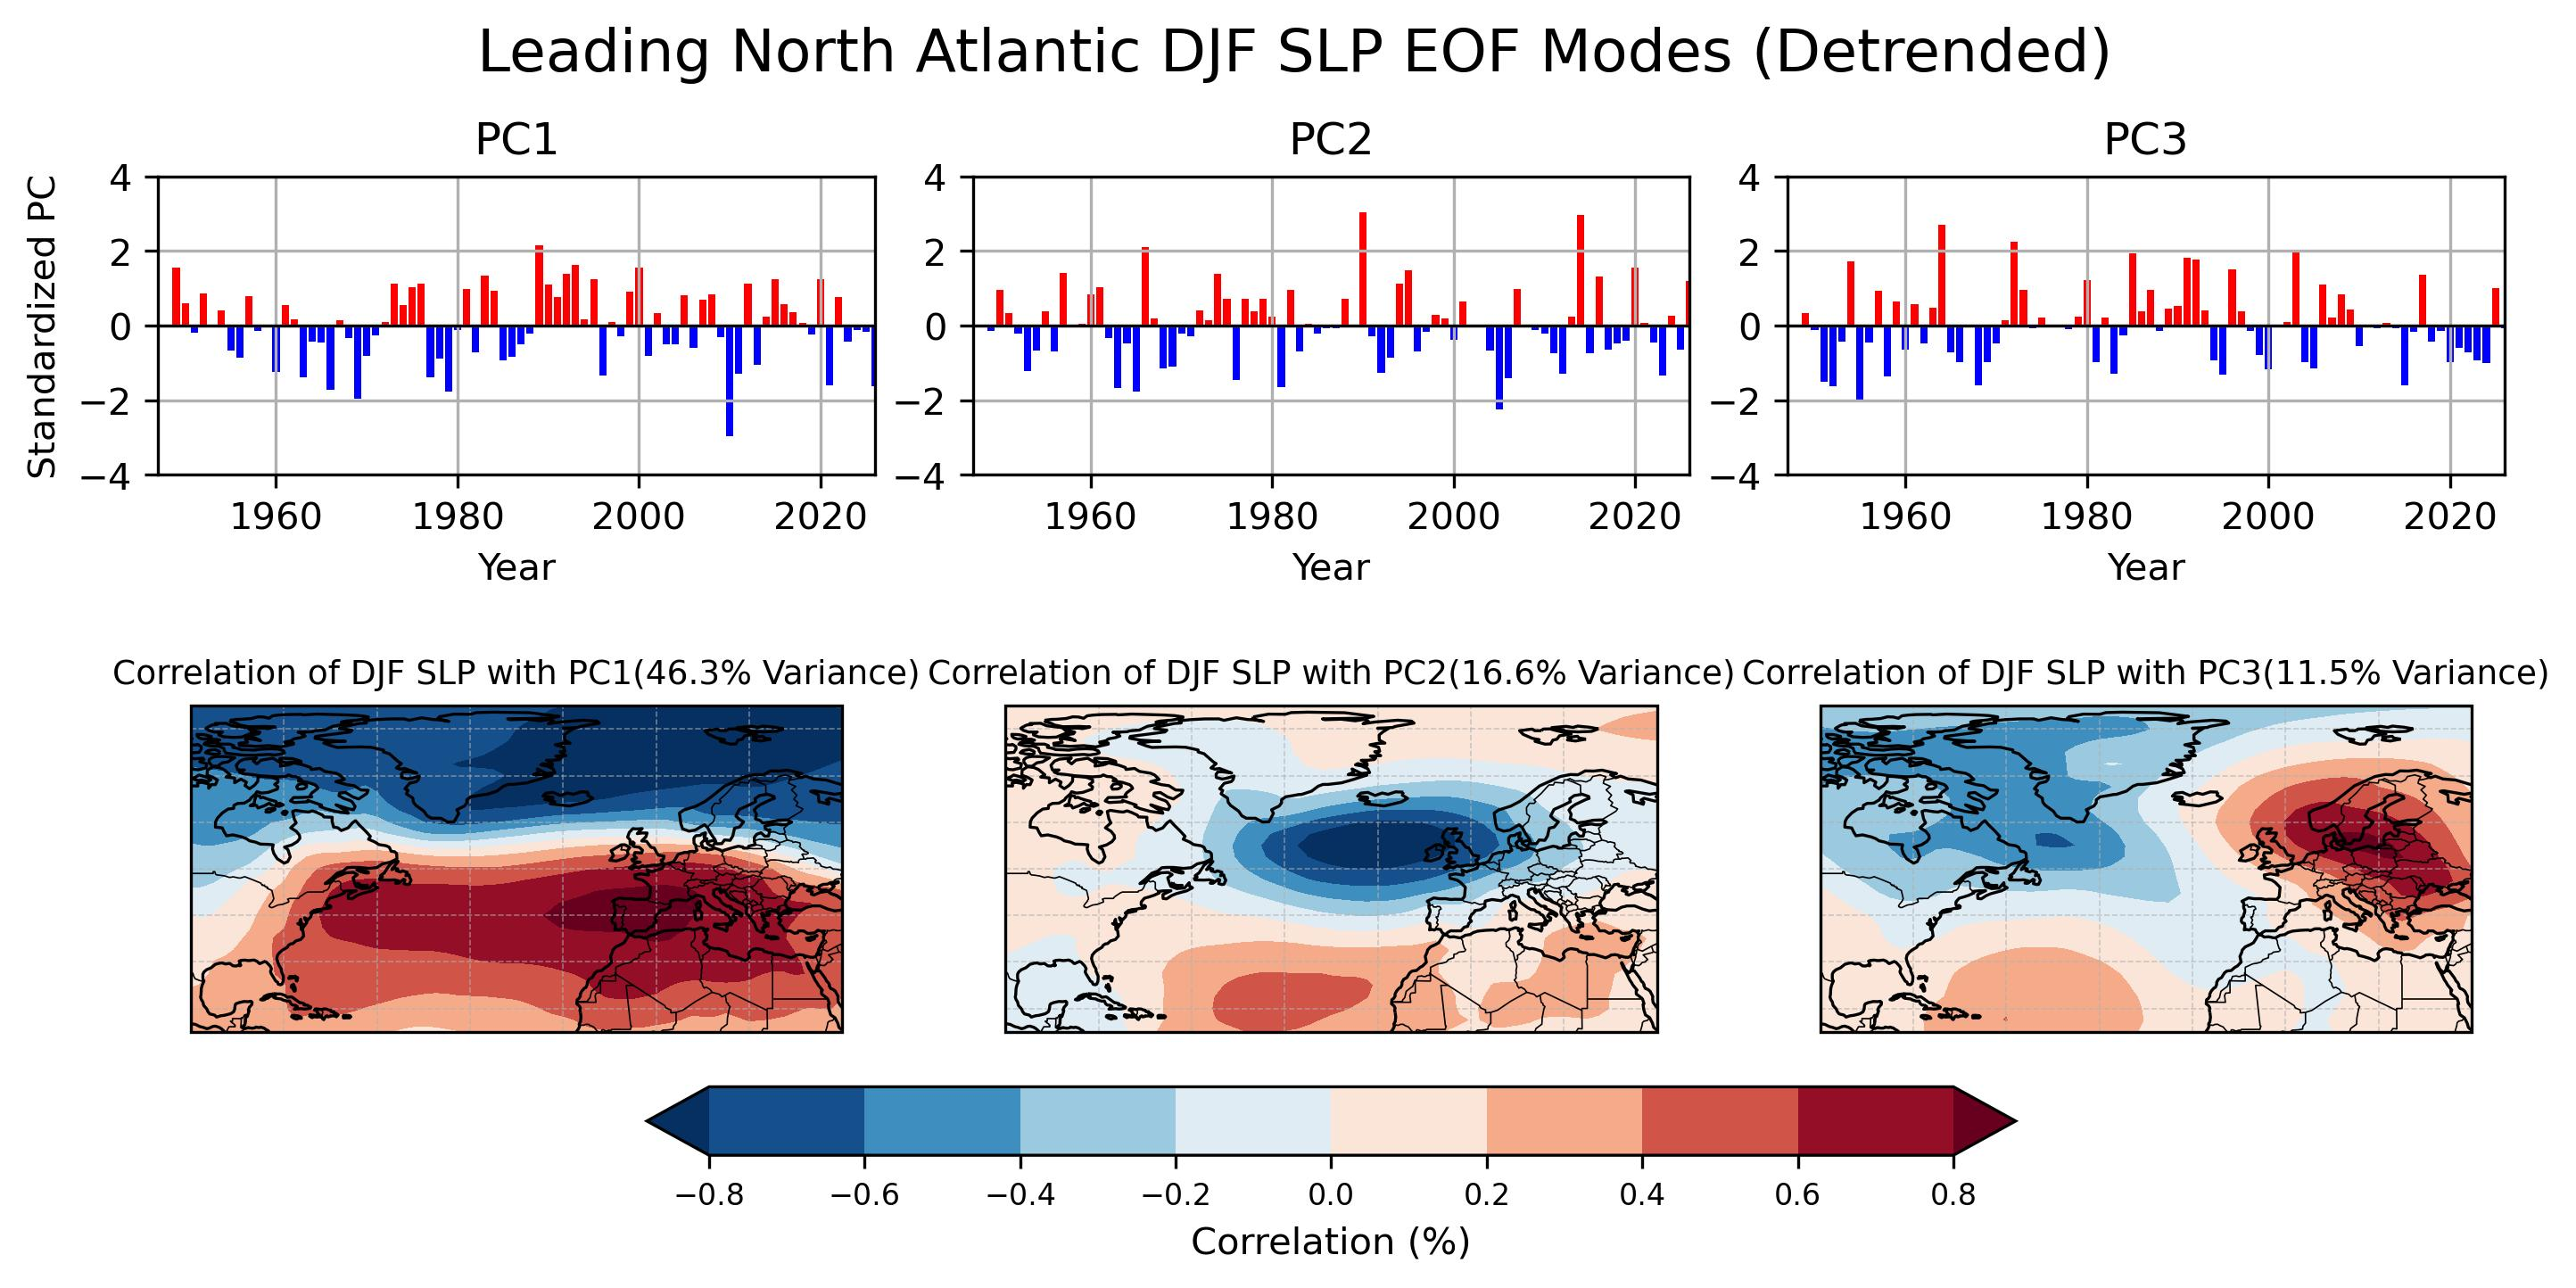

Write Python code to recreate this figure.
# ---------------------------------------------------------
# Leading EOF Modes of North Atlantic DJF SLP
# ---------------------------------------------------------
#
# This example demonstrates how Empirical Orthogonal
# Function (EOF) analysis can be used to identify the
# dominant patterns of winter (DJF) sea-level pressure
# variability over the North Atlantic.
#
# Complete the following tasks:
#
# 1. Calculate DJF SLP anomalies using
#    calc_seasonal_anom().
#
# 2. Compute the first three EOF modes using
#    compute_eof_analysis().
#
# 3. Calculate the correlation maps between the
#    principal components and the global DJF SLP
#    anomalies using correlation_with_pcs().
#
# ---------------------------------------------------------

from pathlib import Path

import cartopy.crs as ccrs
import cartopy.feature as cfeature
import matplotlib.pyplot as plt
import numpy as np
import xarray as xr
from eofs.xarray import Eof
import sys

import warnings
warnings.filterwarnings(
    "ignore",
    message="invalid value encountered in create_collection",
    category=RuntimeWarning,
)

def regional_weighted_mean(data, lat1, lat2, lon1, lon2):
    """
    Compute cosine-latitude-weighted regional mean over the specified lat-lon bounds.

    Parameters
    ----------
    data : xarray.DataArray
        Input data with dimensions (time, lat, lon).
    lat1, lat2 : float
        Latitude bounds.
    lon1, lon2 : float
        Longitude bounds (either in -180 to 180 or 0 to 360).

    Returns
    -------
    dat_region_mean : xarray.DataArray
        Regional mean time series (time).
    """

    # --- Longitude adjustment ---
    target_lon_range = "neg180_180" if lon1 < 0 or lon2 < 0 else "0_360"

    if target_lon_range == "neg180_180" and (data.lon > 180).any():
        data = data.assign_coords(
            lon=((data.lon + 180) % 360 - 180)
        ).sortby("lon")
    elif target_lon_range == "0_360" and (data.lon < 0).any():
        data = data.assign_coords(
            lon=(data.lon % 360)
        ).sortby("lon")

    # --- Select region ---
    dat_region = data.sel(lat=slice(lat1, lat2), lon=slice(lon1, lon2))

    # --- Apply cosine-latitude weighting ---
    weights = np.cos(np.deg2rad(dat_region["lat"]))
    dat_region_mean = dat_region.weighted(weights).mean(
        dim=["lat", "lon"],
        skipna=True
    )

    dat_region_mean.name = f"regional_mean_{lat1}_{lat2}_{lon1}_{lon2}"

    return dat_region_mean

def calc_seasonal_anom(dat, window=12, end_month=12, clim_period=None):
    """
    Calculate seasonal mean anomaly using a trailing running mean, extract the final month (e.g., Mar for NDJFM),
    convert to year-lat-lon DataArray, apply minimum coverage mask, and optionally remove trend.

    Parameters:
    -----------
    dat : xr.DataArray
        Input data with dimensions (time, lat, lon) and datetime64 'time'.
    window : int
        Running mean window size (default is 12).
    end_month : int
        Target month used to extract seasonal means (final month of the trailing average).
    dtrend : bool
        If True, remove linear trend after applying coverage mask.

    Returns:
    --------
    dat_out : xr.DataArray
        Seasonal mean anomaly with dimensions (year, lat, lon).
    """

    # Monthly climatology
    if clim_period is None:
        clm = dat.groupby("time.month").mean("time")
    else:
        start, end = clim_period
        clm = (
            dat.sel(time=slice(start, end))
            .groupby("time.month")
            .mean("time")
        )

    # Monthly anomalies
    anm = dat.groupby("time.month") - clm

    # Apply trailing running mean
    dat_rm = anm.rolling(time=window, center=False, min_periods=window).mean()

    # Filter for entries where month == end_month
    dat_tmp = dat_rm.sel(time=dat_rm["time"].dt.month == end_month)

    # Remove seasonal means that are entirely missing
    valid_time = dat_tmp.notnull().any(dim=["lat", "lon"])

    dat_tmp = dat_tmp.where(valid_time,drop=True)

    # Extract year after removing incomplete seasons
    years = dat_tmp["time"].dt.year

    # Create clean DataArray with dimensions ['year', 'lat', 'lon']
    datS = xr.DataArray(
        data=dat_tmp.values,
        dims=["year", "lat", "lon"],
        coords={
            "year": years.values,
            "lat": dat_tmp["lat"].values,
            "lon": dat_tmp["lon"].values,
        },
        name=dat.name if hasattr(dat, "name") else "SeasonalMean",
        attrs=dat.attrs.copy(),
    )

    return datS


def linear_detrend(
    dat,
    min_coverage=0.9,
    dtrend=True,
    trend_period=None,
    return_trend=False
):
    """
    Remove the long-term linear trend from annual data.

    Parameters
    ----------
    dat : xr.DataArray
        Annual data with a "year" dimension.
    min_coverage : float
        Minimum fraction of valid years required.
    dtrend : bool
        If True, remove the fitted linear trend.
    trend_period : list, optional
        Start and end dates used to estimate the trend.
    return_trend : bool
        If True, also return the trend line and slope per decade.

    Returns
    -------
    dat_out : xr.DataArray
        Masked annual data with the linear trend removed.
    trend_line : xr.DataArray, optional
        Fitted linear trend evaluated over the full record.
    slope_decade : xr.DataArray, optional
        Linear slope in units per decade.
    """
    if trend_period is None:
        dat_fit = dat
    else:
        start, end = trend_period
        start_year = int(str(start)[:4])
        end_year = int(str(end)[:4])
        dat_fit = dat.sel(year=slice(start_year, end_year))

    # Apply coverage mask
    valid_counts = dat_fit.count(dim="year")
    total_years = dat_fit["year"].size
    min_valid_years = int(total_years * min_coverage)

    sufficient_coverage = valid_counts >= min_valid_years
    dat_masked = dat.where(sufficient_coverage)
    dat_fit_masked = dat_fit.where(sufficient_coverage)

    # Fit the trend using only the selected trend period
    coeffs = dat_fit_masked.polyfit(dim="year", deg=1)

    # Evaluate the fitted line over the full data period
    trend_line = xr.polyval(
        dat_masked["year"],
        coeffs.polyfit_coefficients
    )

    # Extract slope and convert from units/year to units/decade
    slope_year = coeffs.polyfit_coefficients.sel(degree=1)
    slope_decade = slope_year * 10

    if dtrend:
        dat_out = dat_masked - trend_line
    else:
        dat_out = dat_masked

    if return_trend:
        return dat_out, trend_line, slope_decade
    else:
        return dat_out

def compute_eof_analysis(
    datA,
    latlonEOF=(30.0, 50.0, -125.0, -100.0),
    neval=3,
    normalize=False,
    min_coverage=0.9,
):

    lat_min, lat_max, lon_min, lon_max = latlonEOF

    # Ensure latitude increases from south to north
    if datA["lat"][0] > datA["lat"][-1]:
        datA = datA.isel(lat=slice(None, None, -1))

    # Subset the EOF domain
    datA_eof = datA.sel(
        lat=slice(lat_min, lat_max),
        lon=slice(lon_min, lon_max),
    )

    # Mask grid points with insufficient temporal coverage
    valid_count = datA_eof.notnull().sum(dim="year")
    required_count = int(
        np.ceil(datA_eof.sizes["year"] * min_coverage)
    )

    datY = datA_eof.where(
        valid_count >= required_count
    )

    # Optional gridpoint standardization
    if normalize:
        dat_std = datY.std(dim="year")
        datY = datY / dat_std

    datY = datY.transpose("year","lat","lon").rename({"year": "time"})

    # Latitude weights
    weights = np.sqrt(np.cos(np.deg2rad(datY.lat.values)))[:, np.newaxis]

    solver = Eof(datY,weights=weights)

    # Calculate multiple EOF modes
    eofs = solver.eofsAsCovariance(neofs=neval,pcscaling=1)
    pcs = solver.pcs(npcs=neval,pcscaling=1)

    variance_percent = (
        solver.varianceFraction(
            neigs=neval
        ) * 100
    )

    pcs = pcs.rename(
        {"time": "year"}
    )

    for mode, value in enumerate(
        variance_percent.values,
        start=1,
    ):
        print(
            f"EOF{mode} variance explained: "
            f"{value:.1f}%"
        )

    return pcs, eofs, variance_percent

def correlation_with_pcs(dat, pcs, min_coverage=0.9):
    """
    Calculate Pearson correlation maps between a climate field
    and all principal-component modes.

    Parameters
    ----------
    dat : xr.DataArray
        Climate field with dimensions (year, lat, lon).
    pcs : xr.DataArray
        Principal components with dimensions (year, mode).
    min_coverage : float
        Minimum fraction of valid years required at each grid point.

    Returns
    -------
    corr : xr.DataArray
        Correlation maps with dimensions (mode, lat, lon).
    """

    # Match the years shared by the field and PCs
    dat, pcs = xr.align(
        dat,
        pcs,
        join="inner",
    )

    # Require sufficient temporal coverage at each grid point
    valid_counts = dat.notnull().sum(dim="year")
    required_count = int(
        np.ceil(dat.sizes["year"] * min_coverage)
    )

    dat_masked = dat.where(
        valid_counts >= required_count
    )

    # xarray broadcasts the mode dimension automatically
    corr = xr.corr(
        dat_masked,
        pcs,
        dim="year",
    )

    # Arrange dimensions consistently
    corr = corr.transpose(
        "mode",
        "lat",
        "lon",
    )

    corr.name = "correlation"

    return corr

# ---------------------------------------------------------
# User settings
# ---------------------------------------------------------

start_year = 1948
end_year = 2025

# North Atlantic EOF domain
lat1, lat2 = 20.0, 80.0
lon1, lon2 = -90.0, 40.0
latlonEOF = (lat1, lat2, lon1, lon2)

# Number of EOF modes to calculate and plot
n_modes = 3

# Set False to retain the long-term linear trend.
use_detrended_data = True

# False: covariance-based EOF
# True: correlation-based EOF
normalize_eof = False

# ---------------------------------------------------------
# Read SLP
# ---------------------------------------------------------
script_dir = Path(__file__).resolve().parent

# Check whether the script is inside the "solution" directory
if script_dir.name == "solution":
    repo_dir = script_dir.parents[2]
else:
    repo_dir = script_dir.parents[1]

slp_file = repo_dir / "data"/"slp.mon.mean.nc"

ds_slp = xr.open_dataset(slp_file)

slp = ds_slp["slp"]


# ---------------------------------------------------------
# Calculate monthly and annual mean anomalies
# ---------------------------------------------------------
#
# Task 1
# Calculate DJF SLP anomalies.

clim_start = "1991-01-01"
clim_end = "2020-12-31"

# Complete the function call.
# Calculate DJF mean anomalies from monthly anomalies.
slp_anom = calc_seasonal_anom(slp, window=3, end_month=2, clim_period=[clim_start, clim_end])

# Convert longitude to -180° to 180°
slp_anom = slp_anom.assign_coords(lon=((slp_anom.lon + 180) % 360 - 180)).sortby("lon")

# Global SLP anomalies
slp_global = slp_anom

# ---------------------------------------------------------
# Calculate regional area-weighted means
# ---------------------------------------------------------
# North Atlantic EOF domain
lat_str, lat_end = 80.0, 20.0
lon_str, lon_end = -90.0, 40.0

slp_anom_NA = regional_weighted_mean(slp_anom, lat_str, lat_end, lon_str, lon_end)

# Convert year coordinates to datetime for plotting
slp_time = np.array([np.datetime64(f"{y}-01-01") for y in slp_anom_NA.year.values])

# ---------------------------------------------------------
# Optional detrending
# ---------------------------------------------------------

if use_detrended_data:
    slp_analysis = linear_detrend(
        slp_anom,
        min_coverage=0.9,
    )
    slp_global_analysis = slp_global
    analysis_label = "Detrended"
else:
    slp_analysis = slp_anom
    slp_global_analysis = slp_global
    analysis_label = "DJF Anomaly"

# -------------------------------------------------------------
# EOF analysis over the North Atlantic: first three modes
# -------------------------------------------------------------
#
# Task 2
# Compute the first three EOF modes.
#
pcs, eofs, variance_percent = compute_eof_analysis(
    slp_analysis,
    latlonEOF=latlonEOF,
    neval=3,
    normalize=normalize_eof,
    min_coverage=0.9,
)

# Optional sign reversal for EOF1 and PC1
pcs = -pcs
eofs = -eofs

# Separate individual modes
pc1 = pcs.isel(mode=0)
pc2 = pcs.isel(mode=1)
pc3 = pcs.isel(mode=2)

eof1 = eofs.isel(mode=0)
eof2 = eofs.isel(mode=1)
eof3 = eofs.isel(mode=2)

var1 = variance_percent.isel(mode=0)
var2 = variance_percent.isel(mode=1)
var3 = variance_percent.isel(mode=2)

# -------------------------------------------------------------
# Calculate the correlation of the global DJF SLP onto standardized PC1
# -------------------------------------------------------------
#
# Task 3
# Calculate correlation maps between DJF SLP and each PC.
#
cor_map = correlation_with_pcs(
    slp_global_analysis,
    pcs,
    min_coverage=0.9,
)


# ---------------------------------------------------------
# Display variance explained by each EOF mode
# ---------------------------------------------------------

print(
    f"Analysis period: "
    f"{int(slp_analysis.year.values[0])}-"
    f"{int(slp_analysis.year.values[-1])}"
)

for mode, value in enumerate(
    variance_percent,
    start=1,
):
    print(
        f"EOF{mode} variance explained: "
        f"{value:.2f}%"
    )


# ---------------------------------------------------------
# Create figure
# ---------------------------------------------------------

# Panel position and size controls


# PC time-series panels
pc_width_scale = 1.10
pc_height_scale = 0.90
pc_x_shift = 0.00
pc_y_shift = 0.0


fig = plt.figure(figsize=(11, 5))

# Top row: PC time series
# Bottom row: Correlation maps
grid = fig.add_gridspec(
    2,
    n_modes,
    height_ratios=[0.65, 1.35],
    hspace=0.02,      # was 0.15
    wspace=0.25,
)

projection = ccrs.PlateCarree(central_longitude=0)

levels = np.linspace(-0.8, 0.8, 9)


# ---------------------------------------------------------
# Plot EOF maps on the upper row
# ---------------------------------------------------------
#
# Each EOF map represents one dominant spatial mode of
# SLP variability.
#
# Positive and negative values indicate regions that
# vary together with the corresponding principal component.
#
# The percentage in each title indicates the fraction of
# total variance explained by that EOF mode.
#

map_axes = []
cf = None

map_width_scale = 1.10
map_height_scale = 1.15
map_y_shift = 0.0

for mode in range(n_modes):

    ax_map = fig.add_subplot(
        grid[1, mode],
        projection=projection,
    )

    # Store the map axis for the shared colorbar
    map_axes.append(ax_map)

    ax_map.set_extent([-100, 40, 15, 85],crs=ccrs.PlateCarree())

    cdat = cor_map.isel(mode=mode)

    cf = ax_map.contourf(
        cdat.lon,
        cdat.lat,
        cdat,
        levels=levels,
        cmap="RdBu_r",
        extend="both",
        transform=ccrs.PlateCarree(),
        zorder=1,
    )

    ax_map.add_feature(cfeature.LAND,
      facecolor="none",
      edgecolor="none",
      zorder=2)

    ax_map.coastlines(
        linewidth=0.8,
        zorder=3,
    )

    ax_map.add_feature(
        cfeature.BORDERS,
        linewidth=0.4,
        zorder=3,
    )

    ax_map.gridlines(
        linewidth=0.4,
        linestyle="--",
        alpha=0.6,
    )

    ax_map.set_title(
        f"Correlation of DJF SLP with PC{mode + 1}"
        f"({variance_percent.isel(mode=mode).item():.1f}% Variance)",
        fontsize=9,
    )


# ---------------------------------------------------------
# Plot PC time series on the lower row
# ---------------------------------------------------------
#
# Each principal component describes how strongly the
# corresponding EOF spatial pattern varies from year to year.
#
# Red bars indicate positive amplitudes.
# Blue bars indicate negative amplitudes.
#
# Together, the EOF map and its PC time series describe
# one mode of climate variability.
#

for mode in range(n_modes):

    ax_pc = fig.add_subplot(
        grid[0, mode]
    )

    pos_pc = ax_pc.get_position()

    new_pc_width = pos_pc.width * pc_width_scale
    new_pc_height = pos_pc.height * pc_height_scale

    new_pc_x = (
      pos_pc.x0
      + (pos_pc.width - new_pc_width) / 2
      + pc_x_shift)

    new_pc_y = (
      pos_pc.y0
      + (pos_pc.height - new_pc_height) / 2
      + pc_y_shift)

    ax_pc.set_position([
      new_pc_x,
      new_pc_y,
      new_pc_width,
      new_pc_height])

    pc = pcs.isel(
        mode=mode
    )

    pc_values = pc.values
    years = pc.year.values

    bar_colors = np.where(
      pc_values >= 0,
      "red",
      "blue")

    ax_pc.bar(
      years,
      pc_values,
      color=bar_colors,
      width=0.8)

    ax_pc.axhline(
        0,
        color="black",
        linewidth=0.8,
    )

    ax_pc.set_xlim(start_year - 1.,end_year + 1.)
    ax_pc.set_ylim(-4., 4.)

    ax_pc.set_xlabel("Year")

    if mode == 0:
        ax_pc.set_ylabel(
            "Standardized PC"
        )

    ax_pc.set_title(
        f"PC{mode + 1}",
        fontsize=12,
    )

    ax_pc.grid(True)


# ---------------------------------------------------------
# Shared colorbar and figure title
# ---------------------------------------------------------

cbar = fig.colorbar(
    cf,
    ax=map_axes,
    orientation="horizontal",
    pad=0.08,
    shrink=0.6,
)

cbar.ax.tick_params(labelsize=8)
cbar.set_label("Correlation (%)")

fig.suptitle(
    f"Leading North Atlantic DJF SLP EOF Modes "
    f"({analysis_label})",
    fontsize=16,
    y=0.98,
)

# ---------------------------------------------------------
# Save figure
# ---------------------------------------------------------

output_path = Path(__file__).with_suffix(".jpg")

plt.savefig(
    output_path,
    dpi=300,
    bbox_inches="tight",
)

plt.show()
